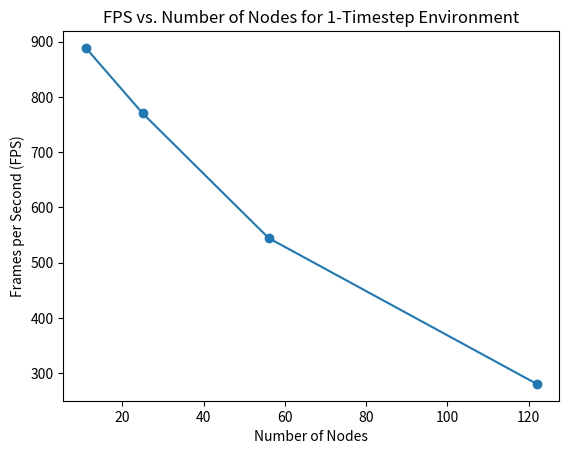

This figure's Python source:
import time
import numpy as np
import matplotlib.pyplot as plt

# from envs.ast_env import ASTEnv

def main(num_iter = 10000):
    env = ASTEnv(
                max_num_nodes=250,
                num_node_descriptor=107,
                num_assignments=1,
                code_per_assignment=[1],
                num_actions=132,
                perturbation=0,
                seed=0,
                assignment_dir='data/profile/4-var',
                cursor_start_pos=[0],
                done_action=True,
            )
    
    obs = env.reset()
    
    start = time.time()
    for _ in range(num_iter):
        permitted_actions = np.nonzero(obs['permitted_actions'])[0]
        action = np.random.choice(permitted_actions)
        
        _ = env.step(action)
        obs = env.reset()
    end = time.time()
    
    return end - start


def plot():
    num_vars = np.arange(4)
    
    fps = [
        888.4973250098,
        770.080660745211,
        544.5392231190701,
        280.65078829621154,
    ]
    
    num_nodes = [
        11,
        25,
        56,
        122,
    ]
    
    plt.plot(num_nodes, fps, 'o-')
    plt.xlabel('Number of Nodes')
    plt.ylabel('Frames per Second (FPS)')
    plt.title('FPS vs. Number of Nodes for 1-Timestep Environment')
    plt.savefig('profile.png')


if __name__ == "__main__":
    # num_iter = 10000
    # print(num_iter / main(num_iter))
    
    plot()